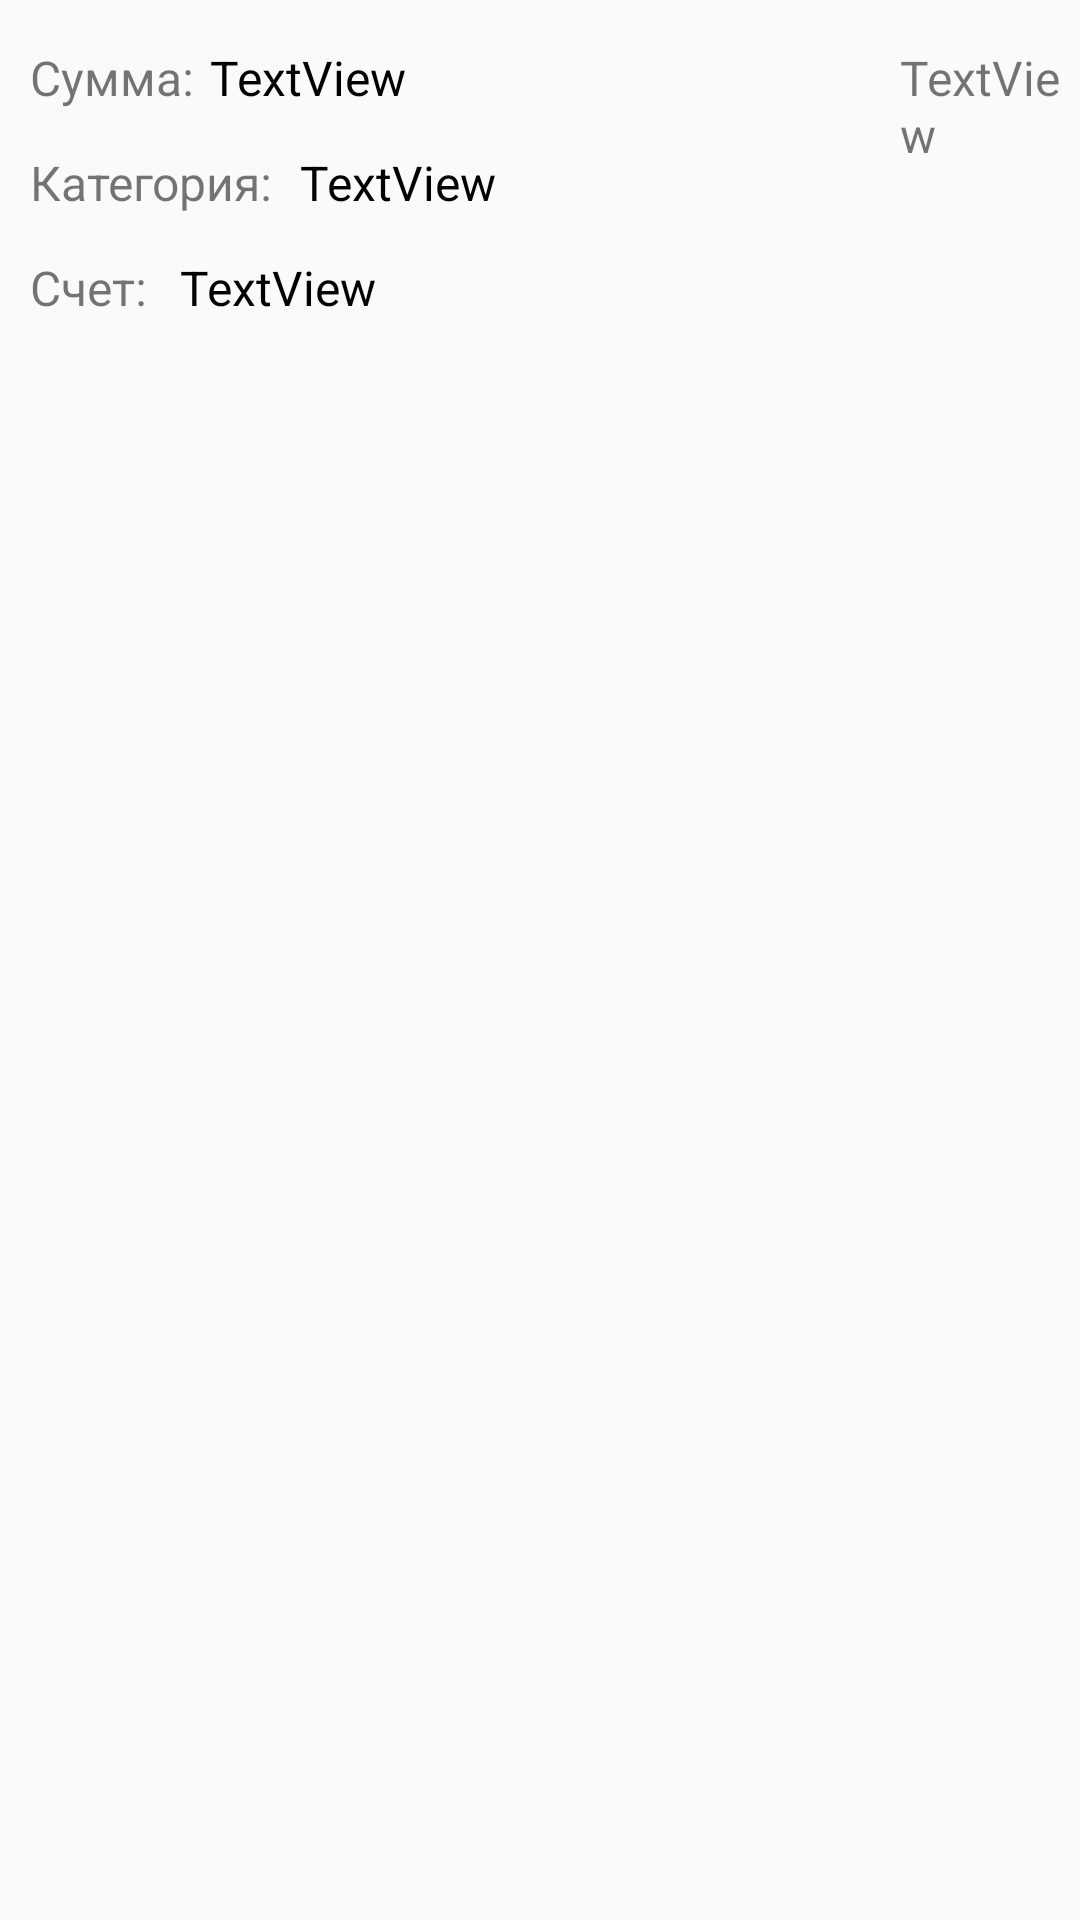

This screen was rendered from an Android layout file. Write that file and the resources it references.
<!-- AndroidManifest.xml: application theme AppTheme -->
<!-- res/layout/adapter_item.xml -->
<?xml version="1.0" encoding="utf-8"?>
<RelativeLayout xmlns:android="http://schemas.android.com/apk/res/android"
    xmlns:app="http://schemas.android.com/apk/res-auto"
    android:layout_width="match_parent" android:layout_height="wrap_content"
    android:orientation="vertical">

    <TextView
        android:id="@+id/textView"
        android:layout_width="wrap_content"
        android:layout_height="wrap_content"
        android:layout_marginLeft="10dp"
        android:layout_marginTop="15dp"
        android:text="@string/summa"
        android:textSize="16sp" />

    <TextView
        android:id="@+id/categ"
        android:layout_width="wrap_content"
        android:layout_height="wrap_content"
        android:layout_marginLeft="10dp"
        android:layout_marginTop="50dp"
        android:text="@string/categori"
        android:textSize="16sp" />

    <TextView
        android:id="@+id/bank"
        android:layout_width="wrap_content"
        android:layout_height="wrap_content"
        android:layout_marginLeft="10dp"
        android:layout_marginTop="85dp"
        android:text="@string/schet"
        android:textSize="16sp" />

    <TextView
        android:id="@+id/description_text"
        android:layout_width="wrap_content"
        android:layout_height="wrap_content"
        android:layout_marginLeft="10dp"
        android:layout_marginTop="115dp"
        android:textSize="16sp" />

    <TextView
        android:id="@+id/total_text"
        android:layout_width="wrap_content"
        android:layout_height="wrap_content"
        android:layout_marginLeft="70dp"
        android:layout_marginTop="15dp"
        android:text="TextView"
        android:textColor="@android:color/black"
        android:textSize="16sp" />

    <TextView
        android:id="@+id/deal_date_text"
        android:layout_width="wrap_content"
        android:layout_height="wrap_content"
        android:layout_marginLeft="300dp"
        android:layout_marginTop="15dp"
        android:text="TextView"
        android:textSize="16sp" />

    <TextView
        android:id="@+id/category_text"
        android:layout_width="wrap_content"
        android:layout_height="wrap_content"
        android:layout_marginLeft="100dp"
        android:layout_marginTop="50dp"
        android:text="TextView"
        android:textColor="@android:color/black"
        android:textSize="16sp" />

    <TextView
        android:id="@+id/account_text"
        android:layout_width="wrap_content"
        android:layout_height="wrap_content"
        android:layout_marginLeft="60dp"
        android:layout_marginTop="85dp"
        android:text="TextView"
        android:textColor="@android:color/background_dark"
        android:textSize="16sp" />

</RelativeLayout>
<!-- resources referenced by this layout -->
<resources>
  <string name="categori">Категория:</string>
  <string name="schet">Счет:</string>
  <string name="summa">Сумма:</string>
  <style name="AppTheme" parent="Theme.MaterialComponents.Light.DarkActionBar.Bridge">
          
          <item name="colorPrimary">@color/colorPrimary</item>
          <item name="colorPrimaryDark">@color/colorPrimaryDark</item>
          <item name="colorAccent">@color/colorAccent</item>
          <item name="materialCalendarFullscreenTheme">@style/ThemeOverlay.MaterialComponents.MaterialCalendar</item>
      </style>
  <color name="colorPrimary">#526e82</color>
  <color name="colorPrimaryDark">#526e82</color>
  <color name="colorAccent">#D81B60</color>
</resources>
